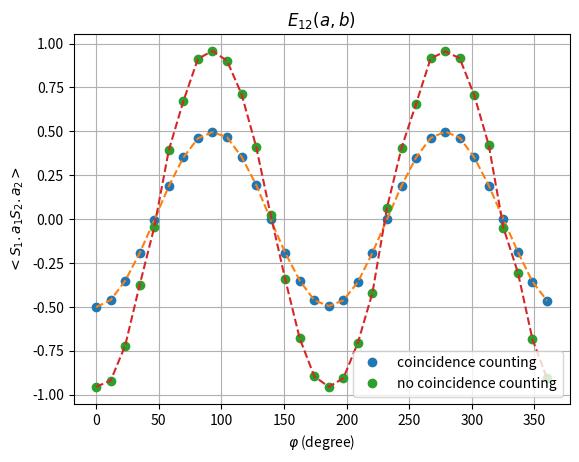
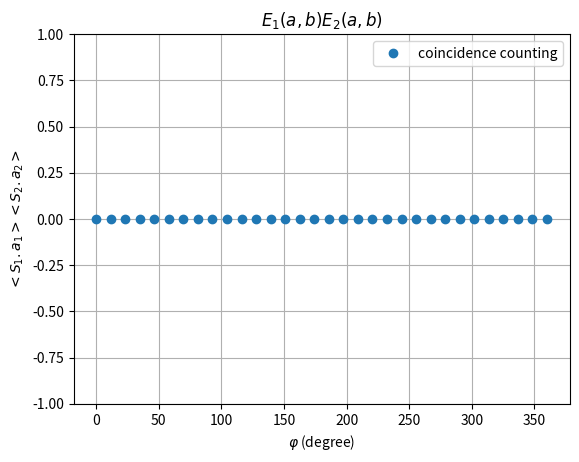

The matplotlib source for these figures, in order:
#%%
import numpy as np
import matplotlib.pyplot as plt

def Analyzer(c, s, cHWP, sHWP, T0):
    # EOM: plane rotation
    c2 = cHWP*c + sHWP*s
    s2 = -sHWP*c + cHWP*s
    x = c2*c2 - s2*s2 # cos(2(x-a))
    y = 2*c2*s2 # sin(2(x-a))
    
    # Malus law
    r0 = np.random.rand()
    if x > 2*r0 - 1:
        j = 0 # +1 event
    else:
        j = -1 # -1 event
    
    # Time delay
    r1 = np.random.rand()
    l = y*y*y*y*T0*r1 # delay time: T_0 sin(2*(theta1 - x))**4
    
    return j, l

np.random.seed(6653)
Nsamples = 100000
nsteps = 32
T0 = 1000  # ns, maximum time delay
W = 1
pi = np.arccos(-1)
twopi = 2 * pi
HWP2 = 0
cHWP2 = np.cos(HWP2 * pi / 180)
sHWP2 = np.sin(HWP2 * pi / 180)
count = np.zeros((2, 2, 2, nsteps), dtype=int)
E1 = np.zeros((2, nsteps))
E2 = np.zeros((2, nsteps))
E12 = np.zeros((4, nsteps))
tot = np.zeros((2, nsteps), dtype=int)

# first step: simulate the event
for ipsi0 in range(nsteps):
    cHWP1 = np.cos(ipsi0 * twopi / nsteps)
    sHWP1 = np.sin(ipsi0 * twopi / nsteps)
    for i in range(Nsamples):
        r0 = np.random.rand()
        c1 = np.cos(r0 * twopi)  # polarization angle x of particle going to station 1
        s1 = np.sin(r0 * twopi)
        c2 = -s1  # polarization angle x + pi/2 of particle going to station 2
        s2 = c1
        # first station
        j1, l1 = Analyzer(c1, s1, cHWP1, sHWP1, T0)
        # second station
        j2, l2 = Analyzer(c2, s2, cHWP2, sHWP2, T0)
        count[j1, j2, 0, ipsi0] += 1  # Malus law model
        if abs(l1 - l2) < W:
            count[j1, j2, 1, ipsi0] += 1
        


# second step: data analysis
for j in range(nsteps):
    for i in range(2):
        tot[i, j] = np.sum(count[:, :, i, j])
        E12[i, j] = (
            count[0, 0, i, j]
            + count[1, 1, i, j]
            - count[1, 0, i, j]
            - count[0, 1, i, j]
        )
        E1[i, j] = (
            count[0, 0, i, j]
            + count[0, 1, i, j]
            - count[1, 1, i, j]
            - count[1, 0, i, j]
        )
        E2[i, j] = (
            count[0, 0, i, j]
            + count[1, 0, i, j]
            - count[1, 1, i, j]
            - count[0, 1, i, j]
        )
        if tot[i, j] > 0:
            E12[i, j] /= tot[i, j]
            E1[i, j] /= tot[i, j]
            E2[i, j] /= tot[i, j]
#%%
r0 = -np.cos(2*np.arange(33)*twopi/nsteps)

# %%
plt.plot(np.linspace(0,360,32),E12[0,:],"o",label="coincidence counting")
plt.plot(np.linspace(0,360,32),E12[0,:],"--")

plt.plot(np.linspace(0,360,32),E12[1,:],"o",label="no coincidence counting")
plt.plot(np.linspace(0,360,32),E12[1,:],"--")

plt.grid()
plt.legend()
plt.xlabel(r"$\varphi$ (degree)")
plt.ylabel(r"$<S_1.a_1 S_2.a_2>$")
plt.title(r"$E_{12}(a,b)$")
plt.savefig("E12.png",bbox_inches="tight")

plt.show()
#plt.plot(np.linspace(0,360,33),r0)
#%%
plt.plot(np.linspace(0,360,32),E1[0,:]*E2[0,:],"o",label="coincidence counting")
#plt.plot(np.linspace(0,360,32),E1[1,:]*E2[1,:],label="non coincidence counting")
plt.ylim(-1,1)
plt.grid()
plt.legend()
plt.xlabel(r"$\varphi$ (degree)")
plt.ylabel(r"$<S_1.a_1><S_2.a_2>$")
plt.title(r"$E_{1}(a,b)E_{2}(a,b)$")
plt.savefig("E1E2.png",bbox_inches="tight")
plt.show()
#plt.plot(np.linspace(0,360,33),r0)
# %%
